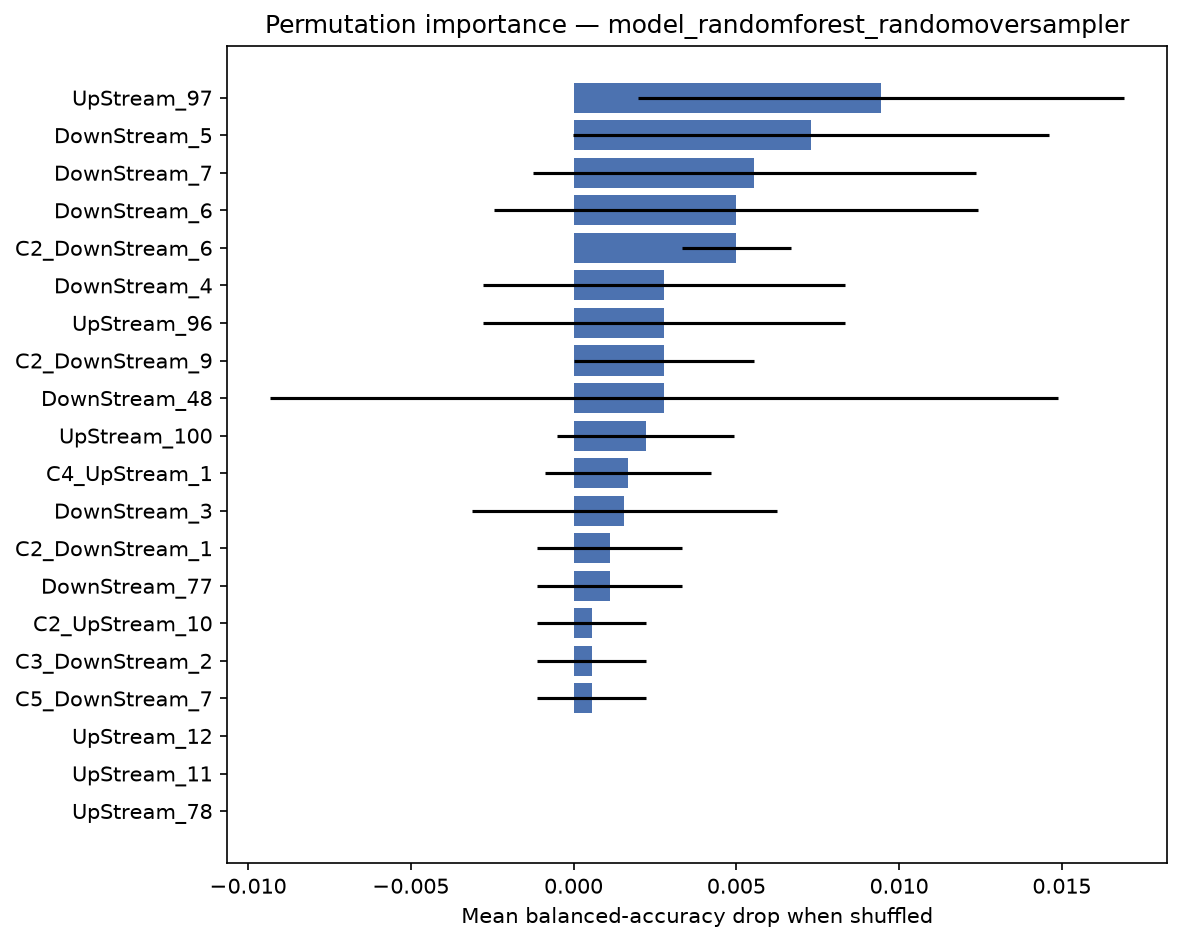

Data behind this chart, as committed beside it:
feature, importance_mean, importance_std
UpStream_97, 0.009444, 0.007474
DownStream_5, 0.007292, 0.007316
DownStream_7, 0.005556, 0.006804
DownStream_6, 0.005, 0.007433
C2_DownStream_6, 0.005, 0.001667
DownStream_4, 0.002778, 0.005556
UpStream_96, 0.002778, 0.005556
C2_DownStream_9, 0.002778, 0.002778
DownStream_48, 0.002778, 0.01211
UpStream_100, 0.002222, 0.002722
C4_UpStream_1, 0.001667, 0.002546
DownStream_3, 0.001563, 0.004688
C2_DownStream_1, 0.001111, 0.002222
DownStream_77, 0.001111, 0.002222
C2_UpStream_10, 0.0005556, 0.001667
C3_DownStream_2, 0.0005556, 0.001667
C5_DownStream_7, 0.0005556, 0.001667
UpStream_12, 0.0, 0.0
UpStream_11, 0.0, 0.0
UpStream_78, 0.0, 0.0
UpStream_80, 0.0, 0.0
UpStream_10, 0.0, 0.0
UpStream_14, 0.0, 0.0
UpStream_82, 0.0, 0.0
UpStream_83, 0.0, 0.0
UpStream_84, 0.0, 0.0
UpStream_85, 0.0, 0.0
UpStream_86, 0.0, 0.0
UpStream_87, 0.0, 0.0
UpStream_88, 0.0, 0.0
UpStream_89, 0.0, 0.0
UpStream_16, 0.0, 0.0
UpStream_91, 0.0, 0.0
UpStream_92, 0.0, 0.0
UpStream_93, 0.0, 0.0
UpStream_13, 0.0, 0.0
UpStream_90, 0.0, 0.0
UpStream_20, 0.0, 0.0
UpStream_77, 0.0, 0.0
UpStream_72, 0.0, 0.0
UpStream_22, 0.0, 0.0
UpStream_23, 0.0, 0.0
UpStream_24, 0.0, 0.0
UpStream_25, 0.0, 0.0
UpStream_27, 0.0, 0.0
UpStream_29, 0.0, 0.0
UpStream_32, 0.0, 0.0
UpStream_34, 0.0, 0.0
UpStream_39, 0.0, 0.0
UpStream_40, 0.0, 0.0
UpStream_41, 0.0, 0.0
UpStream_45, 0.0, 0.0
UpStream_46, 0.0, 0.0
UpStream_47, 0.0, 0.0
C1_UpStream_1, 0.0, 0.0
UpStream_50, 0.0, 0.0
UpStream_51, 0.0, 0.0
UpStream_62, 0.0, 0.0
UpStream_19, 0.0, 0.0
UpStream_67, 0.0, 0.0
... 246 more rows
